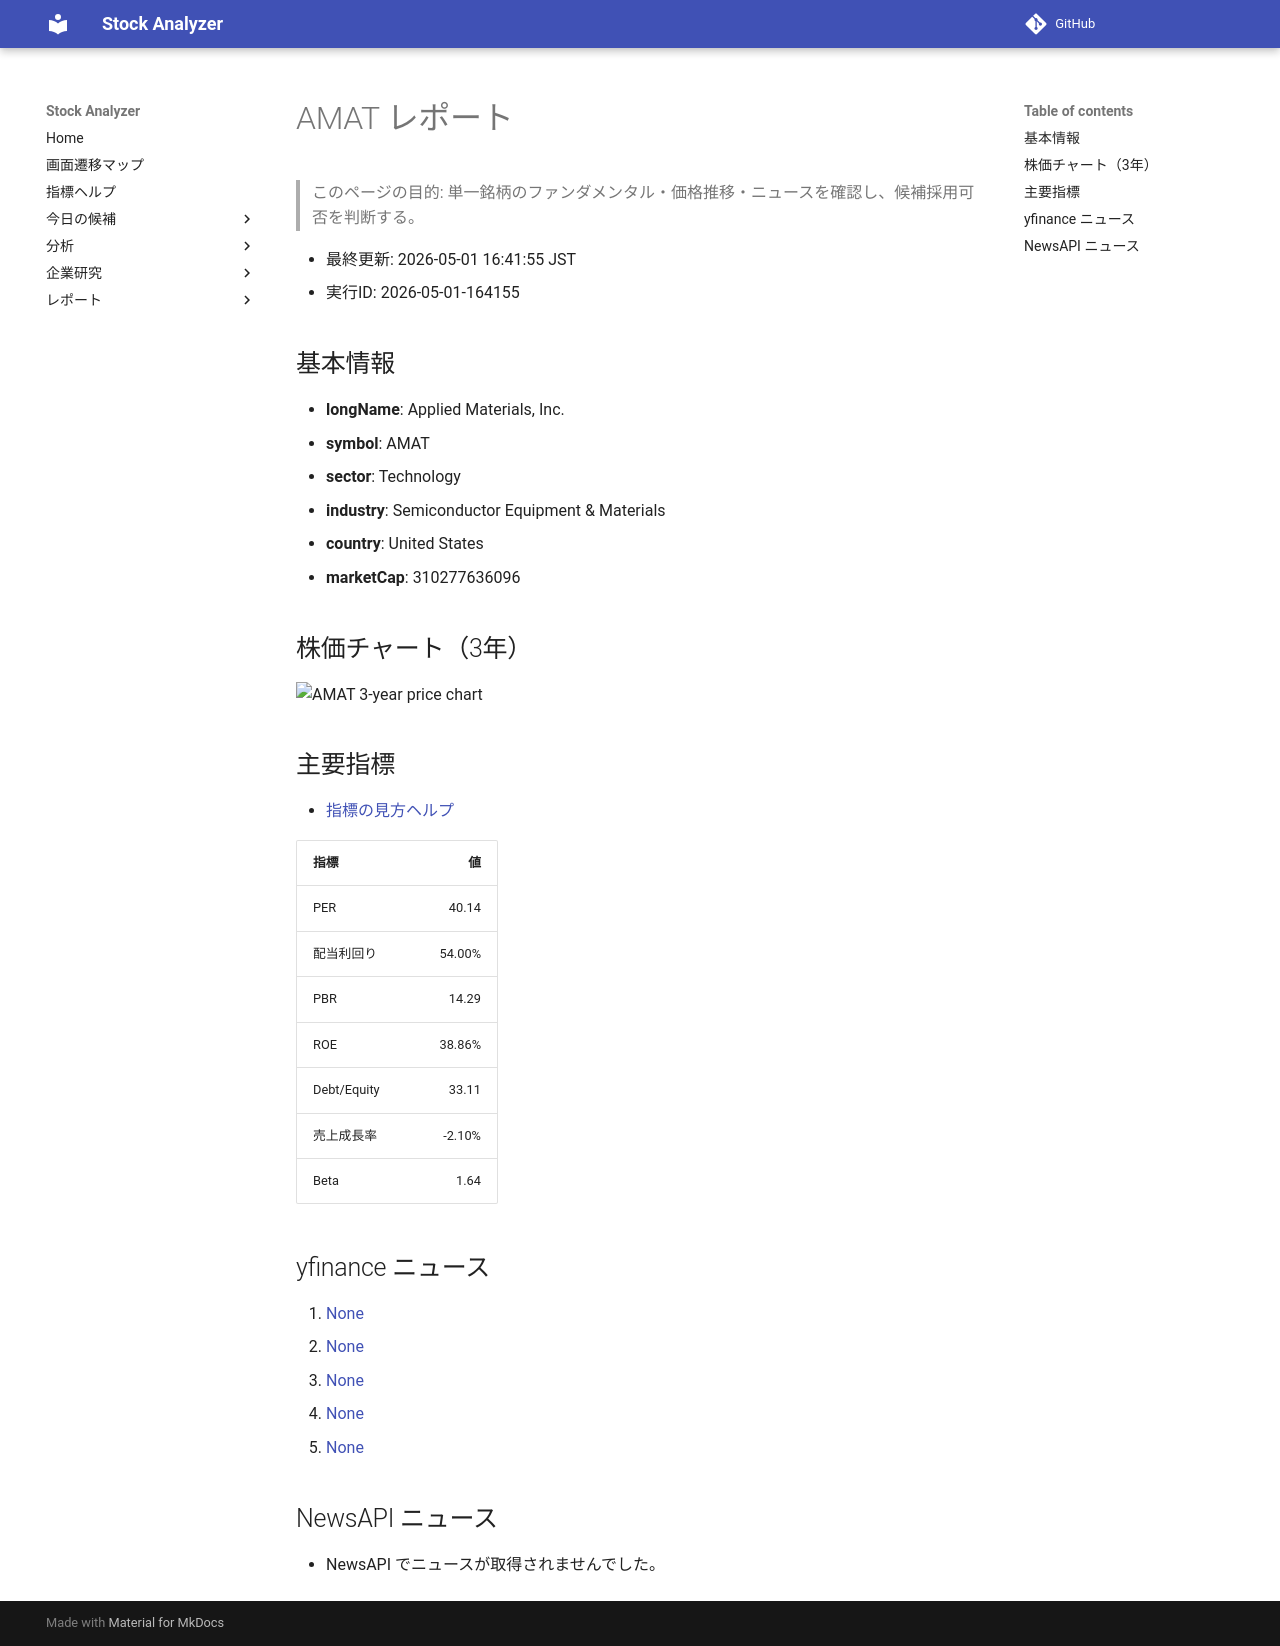

repository: Yumi-note/Making-APP · page: reports/2026-05-01/164155/AMAT/index.html · generator: mkdocs

# AMAT レポート

> このページの目的: 単一銘柄のファンダメンタル・価格推移・ニュースを確認し、候補採用可否を判断する。

- 最終更新: 2026-05-01 16:41:55 JST
- 実行ID: 2026-05-01-164155

## 基本情報

- **longName**: Applied Materials, Inc.
- **symbol**: AMAT
- **sector**: Technology
- **industry**: Semiconductor Equipment & Materials
- **country**: United States
- **marketCap**: 310277636096

## 株価チャート（3年）

![AMAT 3-year price chart](AMAT_3y.png)

## 主要指標

- [指標の見方ヘルプ](../../../../indicators.md)

| 指標 | 値 |
|---|---:|
| PER | 40.14 |
| 配当利回り | 54.00% |
| PBR | 14.29 |
| ROE | 38.86% |
| Debt/Equity | 33.11 |
| 売上成長率 | -2.10% |
| Beta | 1.64 |

## yfinance ニュース

1. [None](None)
2. [None](None)
3. [None](None)
4. [None](None)
5. [None](None)

## NewsAPI ニュース

- NewsAPI でニュースが取得されませんでした。
